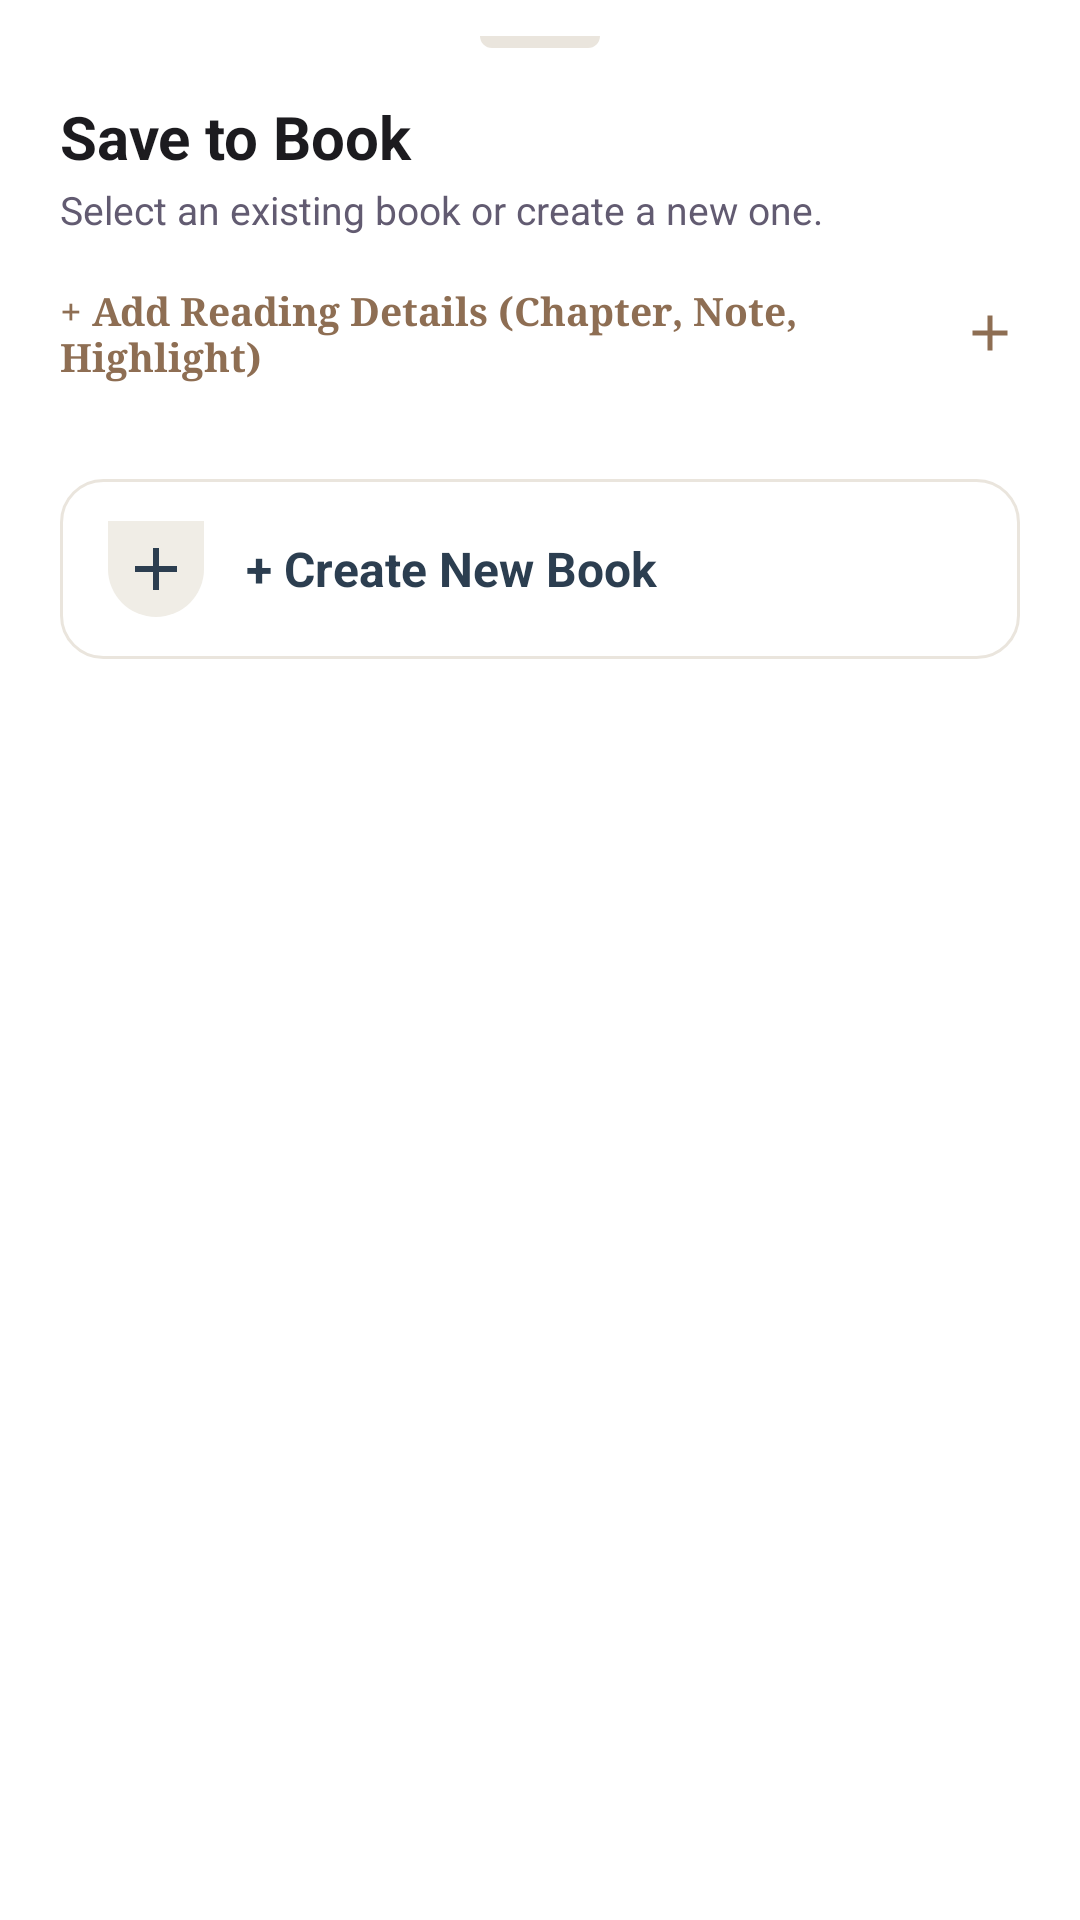

Here is an Android app screen rendered from its layout file. Give the layout XML and the strings, colors and styles it references.
<!-- AndroidManifest.xml: application theme Theme.WordShelf -->
<!-- res/layout/bottom_sheet_book_selection_dialogbox.xml -->
<?xml version="1.0" encoding="utf-8"?>
<LinearLayout xmlns:android="http://schemas.android.com/apk/res/android"
    xmlns:app="http://schemas.android.com/apk/res-auto"
    xmlns:tools="http://schemas.android.com/tools"
    android:layout_width="match_parent"
    android:layout_height="wrap_content"
    android:background="@color/surface_card"
    android:orientation="vertical"
    android:paddingHorizontal="20dp"
    android:paddingTop="12dp"
    android:paddingBottom="24dp">

    
    <View
        android:layout_width="40dp"
        android:layout_height="4dp"
        android:layout_gravity="center_horizontal"
        android:layout_marginBottom="16dp"
        android:background="@drawable/rounded_bg"
        android:backgroundTint="@color/surface_stroke" />

    <TextView
        android:id="@+id/titleText"
        android:layout_width="match_parent"
        android:layout_height="wrap_content"
        android:text="Save to Book"
        android:textColor="@color/text_color"
        android:textSize="20sp"
        android:textStyle="bold" />

    <TextView
        android:id="@+id/subtitleText"
        android:layout_width="match_parent"
        android:layout_height="wrap_content"
        android:layout_marginTop="2dp"
        android:text="Select an existing book or create a new one."
        android:textColor="@color/text_secondary"
        android:textSize="13sp" />

    
    <LinearLayout
        android:id="@+id/ll_toggle_reader_details"
        android:layout_width="match_parent"
        android:layout_height="wrap_content"
        android:layout_marginTop="8dp"
        android:clickable="true"
        android:focusable="true"
        android:gravity="center_vertical"
        android:orientation="horizontal"
        android:paddingVertical="8dp">

        <TextView
            android:layout_width="0dp"
            android:layout_height="wrap_content"
            android:layout_weight="1"
            android:fontFamily="serif"
            android:text="+ Add Reading Details (Chapter, Note, Highlight)"
            android:textColor="@color/color_accent"
            android:textSize="13sp"
            android:textStyle="bold" />

        <ImageView
            android:id="@+id/iv_expand_reader_details"
            android:layout_width="20dp"
            android:layout_height="20dp"
            android:src="@drawable/ic_add"
            app:tint="@color/color_accent" />
    </LinearLayout>

    <LinearLayout
        android:id="@+id/ll_reader_details_input"
        android:layout_width="match_parent"
        android:layout_height="wrap_content"
        android:orientation="vertical"
        android:visibility="gone">

        <LinearLayout
            android:layout_width="match_parent"
            android:layout_height="wrap_content"
            android:orientation="horizontal">

            <com.google.android.material.textfield.TextInputLayout
                style="@style/Widget.MaterialComponents.TextInputLayout.OutlinedBox"
                android:layout_width="0dp"
                android:layout_height="wrap_content"
                android:layout_marginEnd="4dp"
                android:layout_weight="1"
                android:hint="Chapter"
                app:boxCornerRadiusBottomEnd="8dp"
                app:boxCornerRadiusBottomStart="8dp"
                app:boxCornerRadiusTopEnd="8dp"
                app:boxCornerRadiusTopStart="8dp"
                app:boxStrokeColor="@color/color_primary">

                <com.google.android.material.textfield.TextInputEditText
                    android:id="@+id/edt_sheet_chapter"
                    android:layout_width="match_parent"
                    android:layout_height="wrap_content"
                    android:inputType="textCapWords"
                    android:textSize="13sp" />
            </com.google.android.material.textfield.TextInputLayout>

            <com.google.android.material.textfield.TextInputLayout
                style="@style/Widget.MaterialComponents.TextInputLayout.OutlinedBox"
                android:layout_width="0dp"
                android:layout_height="wrap_content"
                android:layout_marginStart="4dp"
                android:layout_weight="1"
                android:hint="Page"
                app:boxCornerRadiusBottomEnd="8dp"
                app:boxCornerRadiusBottomStart="8dp"
                app:boxCornerRadiusTopEnd="8dp"
                app:boxCornerRadiusTopStart="8dp"
                app:boxStrokeColor="@color/color_primary">

                <com.google.android.material.textfield.TextInputEditText
                    android:id="@+id/edt_sheet_page"
                    android:layout_width="match_parent"
                    android:layout_height="wrap_content"
                    android:inputType="text"
                    android:textSize="13sp" />
            </com.google.android.material.textfield.TextInputLayout>
        </LinearLayout>

        <com.google.android.material.textfield.TextInputLayout
            style="@style/Widget.MaterialComponents.TextInputLayout.OutlinedBox"
            android:layout_width="match_parent"
            android:layout_height="wrap_content"
            android:layout_marginTop="6dp"
            android:hint="Highlight / Passage"
            app:boxCornerRadiusBottomEnd="8dp"
            app:boxCornerRadiusBottomStart="8dp"
            app:boxCornerRadiusTopEnd="8dp"
            app:boxCornerRadiusTopStart="8dp"
            app:boxStrokeColor="@color/color_primary">

            <com.google.android.material.textfield.TextInputEditText
                android:id="@+id/edt_sheet_highlight"
                android:layout_width="match_parent"
                android:layout_height="wrap_content"
                android:inputType="textMultiLine|textCapSentences"
                android:maxLines="2"
                android:textSize="13sp" />
        </com.google.android.material.textfield.TextInputLayout>

        <com.google.android.material.textfield.TextInputLayout
            style="@style/Widget.MaterialComponents.TextInputLayout.OutlinedBox"
            android:layout_width="match_parent"
            android:layout_height="wrap_content"
            android:layout_marginTop="6dp"
            android:hint="Personal Note"
            app:boxCornerRadiusBottomEnd="8dp"
            app:boxCornerRadiusBottomStart="8dp"
            app:boxCornerRadiusTopEnd="8dp"
            app:boxCornerRadiusTopStart="8dp"
            app:boxStrokeColor="@color/color_primary">

            <com.google.android.material.textfield.TextInputEditText
                android:id="@+id/edt_sheet_note"
                android:layout_width="match_parent"
                android:layout_height="wrap_content"
                android:inputType="textMultiLine|textCapSentences"
                android:maxLines="2"
                android:textSize="13sp" />
        </com.google.android.material.textfield.TextInputLayout>

    </LinearLayout>

    
    <TextView
        android:id="@+id/text_no_books"
        android:layout_width="match_parent"
        android:layout_height="wrap_content"
        android:layout_marginTop="16dp"
        android:layout_marginBottom="8dp"
        android:text="No books yet."
        android:textColor="@color/text_secondary"
        android:textSize="15sp"
        android:visibility="gone" />

    
    <androidx.recyclerview.widget.RecyclerView
        android:id="@+id/bookRecyclerView"
        android:layout_width="match_parent"
        android:layout_height="wrap_content"
        android:layout_marginTop="12dp"
        android:clipToPadding="false"
        android:nestedScrollingEnabled="false" />

    
    <LinearLayout
        android:id="@+id/creatingBook_ll"
        android:layout_width="match_parent"
        android:layout_height="wrap_content"
        android:layout_marginTop="12dp"
        android:background="@drawable/bg_book_item_selection"
        android:clickable="true"
        android:focusable="true"
        android:gravity="center_vertical"
        android:orientation="horizontal"
        android:paddingHorizontal="16dp"
        android:paddingVertical="14dp">

        <ImageButton
            android:id="@+id/add_book"
            android:layout_width="32dp"
            android:layout_height="32dp"
            android:background="@drawable/rounded_bg"
            android:backgroundTint="@color/color_primary_light"
            android:clickable="false"
            android:contentDescription="Create Book"
            android:focusable="false"
            android:padding="6dp"
            android:src="@drawable/ic_add"
            app:tint="@color/color_primary" />

        <TextView
            android:layout_width="wrap_content"
            android:layout_height="wrap_content"
            android:layout_marginStart="14dp"
            android:text="+ Create New Book"
            android:textColor="@color/color_primary"
            android:textSize="16sp"
            android:textStyle="bold" />

    </LinearLayout>

</LinearLayout>
<!-- resources referenced by this layout -->
<resources>
  <color name="color_accent">#8E6E53</color>
  <color name="color_primary">#2C3E50</color>
  <color name="color_primary_light">#F0EDE6</color>
  <color name="surface_card">#FFFFFF</color>
  <color name="surface_stroke">#EAE5DD</color>
  <color name="text_color">#1C1B1F</color>
  <color name="text_secondary">#625B71</color>
  <!-- drawable bg_book_item_selection (drawable) -->
  <?xml version="1.0" encoding="utf-8"?>
  <ripple xmlns:android="http://schemas.android.com/apk/res/android"
      android:color="@color/color_primary_light">
      <item>
          <selector>
              <item android:state_pressed="true">
                  <shape>
                      <solid android:color="@color/surface_elevated" />
                      <corners android:radius="14dp" />
                      <stroke android:width="1.5dp" android:color="@color/color_primary" />
                  </shape>
              </item>
              <item android:state_selected="true">
                  <shape>
                      <solid android:color="@color/surface_elevated" />
                      <corners android:radius="14dp" />
                      <stroke android:width="1.5dp" android:color="@color/color_primary" />
                  </shape>
              </item>
              <item>
                  <shape>
                      <solid android:color="@color/surface_card" />
                      <corners android:radius="14dp" />
                      <stroke android:width="1dp" android:color="@color/surface_stroke" />
                  </shape>
              </item>
          </selector>
      </item>
  </ripple>
  <!-- drawable ic_add (drawable) -->
  <vector xmlns:android="http://schemas.android.com/apk/res/android" android:height="24dp" android:tint="@color/text_color" android:viewportHeight="960" android:viewportWidth="960" android:width="24dp">
        
      <path android:fillColor="@android:color/white" android:pathData="M440,520L200,520L200,440L440,440L440,200L520,200L520,440L760,440L760,520L520,520L520,760L440,760L440,520Z"/>
      
  </vector>
  <!-- drawable rounded_bg (drawable) -->
  <?xml version="1.0" encoding="utf-8"?>
  <shape xmlns:android="http://schemas.android.com/apk/res/android" android:shape="rectangle">
  
      <solid android:color="@color/color_primary"/>
      <corners android:bottomLeftRadius="30dp"
          android:bottomRightRadius="30dp"/>
  
  </shape>
  <style name="Theme.WordShelf" parent="Base.Theme.WordShelf" />
  <color name="surface_elevated">#F4F1EA</color>
  <style name="Base.Theme.WordShelf" parent="Theme.MaterialComponents.DayNight.NoActionBar">
          <item name="colorPrimary">@color/color_primary</item>
          <item name="colorOnPrimary">@color/color_on_primary</item>
          <item name="colorPrimaryVariant">@color/color_primary_dark</item>
          <item name="colorSecondary">@color/color_secondary</item>
          <item name="android:statusBarColor">@color/background_color</item>
          <item name="android:windowLightStatusBar" tools:targetApi="m">true</item>
          <item name="android:windowBackground">@color/background_color</item>
          <item name="android:textColorPrimary">@color/text_color</item>
          <item name="android:textColorSecondary">@color/text_secondary</item>
      </style>
  <color name="color_on_primary">#FFFFFF</color>
  <color name="color_primary_dark">#1A252F</color>
  <color name="color_secondary">#5C6B73</color>
  <color name="background_color">#FAF8F5</color>
</resources>
